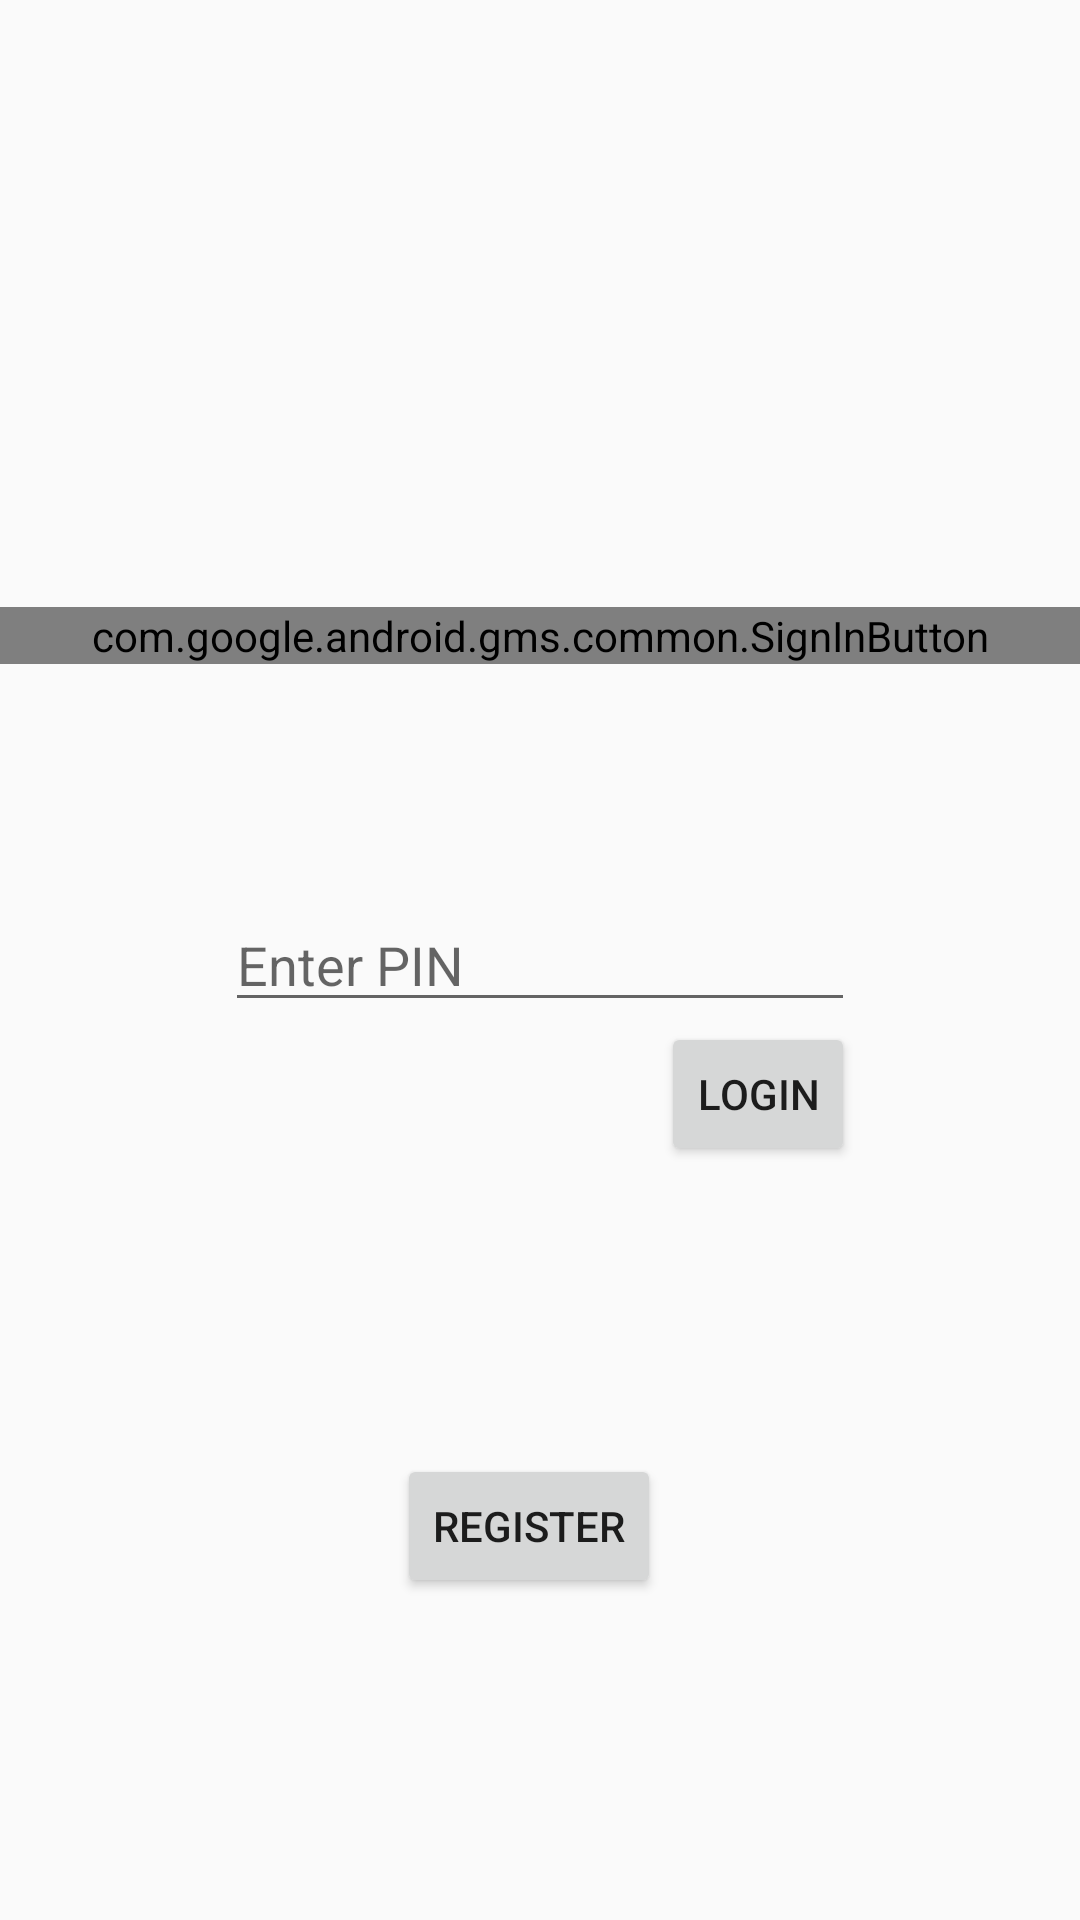

Write the Android layout XML for this screen, with the resource values it uses.
<!-- AndroidManifest.xml: application theme AppTheme -->
<!-- res/layout/activity_main.xml -->
<?xml version="1.0" encoding="utf-8"?>
<RelativeLayout xmlns:android="http://schemas.android.com/apk/res/android"
    xmlns:tools="http://schemas.android.com/tools"
    android:layout_width="match_parent"
    android:layout_height="match_parent"
    android:paddingBottom="@dimen/activity_vertical_margin"
    android:paddingLeft="@dimen/activity_horizontal_margin"
    android:paddingRight="@dimen/activity_horizontal_margin"
    android:paddingTop="@dimen/activity_vertical_margin"
    tools:context="pathrer.com.kisanmitra.MainActivity">

    <com.google.android.gms.common.SignInButton
        android:layout_width="match_parent"
        android:layout_height="wrap_content"
        android:id="@+id/googlebutton"
        android:layout_above="@+id/pin"
        android:layout_alignParentLeft="true"
        android:layout_alignParentStart="true"
        android:layout_marginBottom="78dp">

    </com.google.android.gms.common.SignInButton>
    <EditText
        android:layout_width="wrap_content"
        android:layout_height="wrap_content"
        android:inputType="numberPassword"
        android:ems="10"
        android:id="@+id/pin"
        android:hint="Enter PIN"
        android:layout_centerVertical="true"
        android:layout_centerHorizontal="true" />

    <Button
        style="?android:attr/buttonStyleSmall"
        android:layout_width="wrap_content"
        android:layout_height="wrap_content"
        android:text="LogIn"
        android:id="@+id/login"
        android:layout_below="@+id/pin"
        android:layout_alignRight="@+id/pin"
        android:layout_alignEnd="@+id/pin" />

    <Button
        style="?android:attr/buttonStyleSmall"
        android:layout_width="wrap_content"
        android:layout_height="wrap_content"
        android:text="Register"
        android:id="@+id/register"
        android:layout_marginTop="96dp"
        android:layout_below="@+id/login"
        android:layout_toLeftOf="@+id/login"
        android:layout_toStartOf="@+id/login" />
</RelativeLayout>
<!-- resources referenced by this layout -->
<resources>
  <style name="AppTheme" parent="Theme.AppCompat.Light.DarkActionBar">
          
          <item name="colorPrimary">@color/colorPrimary</item>
          <item name="colorPrimaryDark">@color/colorPrimaryDark</item>
          <item name="colorAccent">@color/colorAccent</item>
      </style>
  <color name="colorPrimary">#3F51B5</color>
  <color name="colorPrimaryDark">#303F9F</color>
  <color name="colorAccent">#222E66</color>
</resources>
